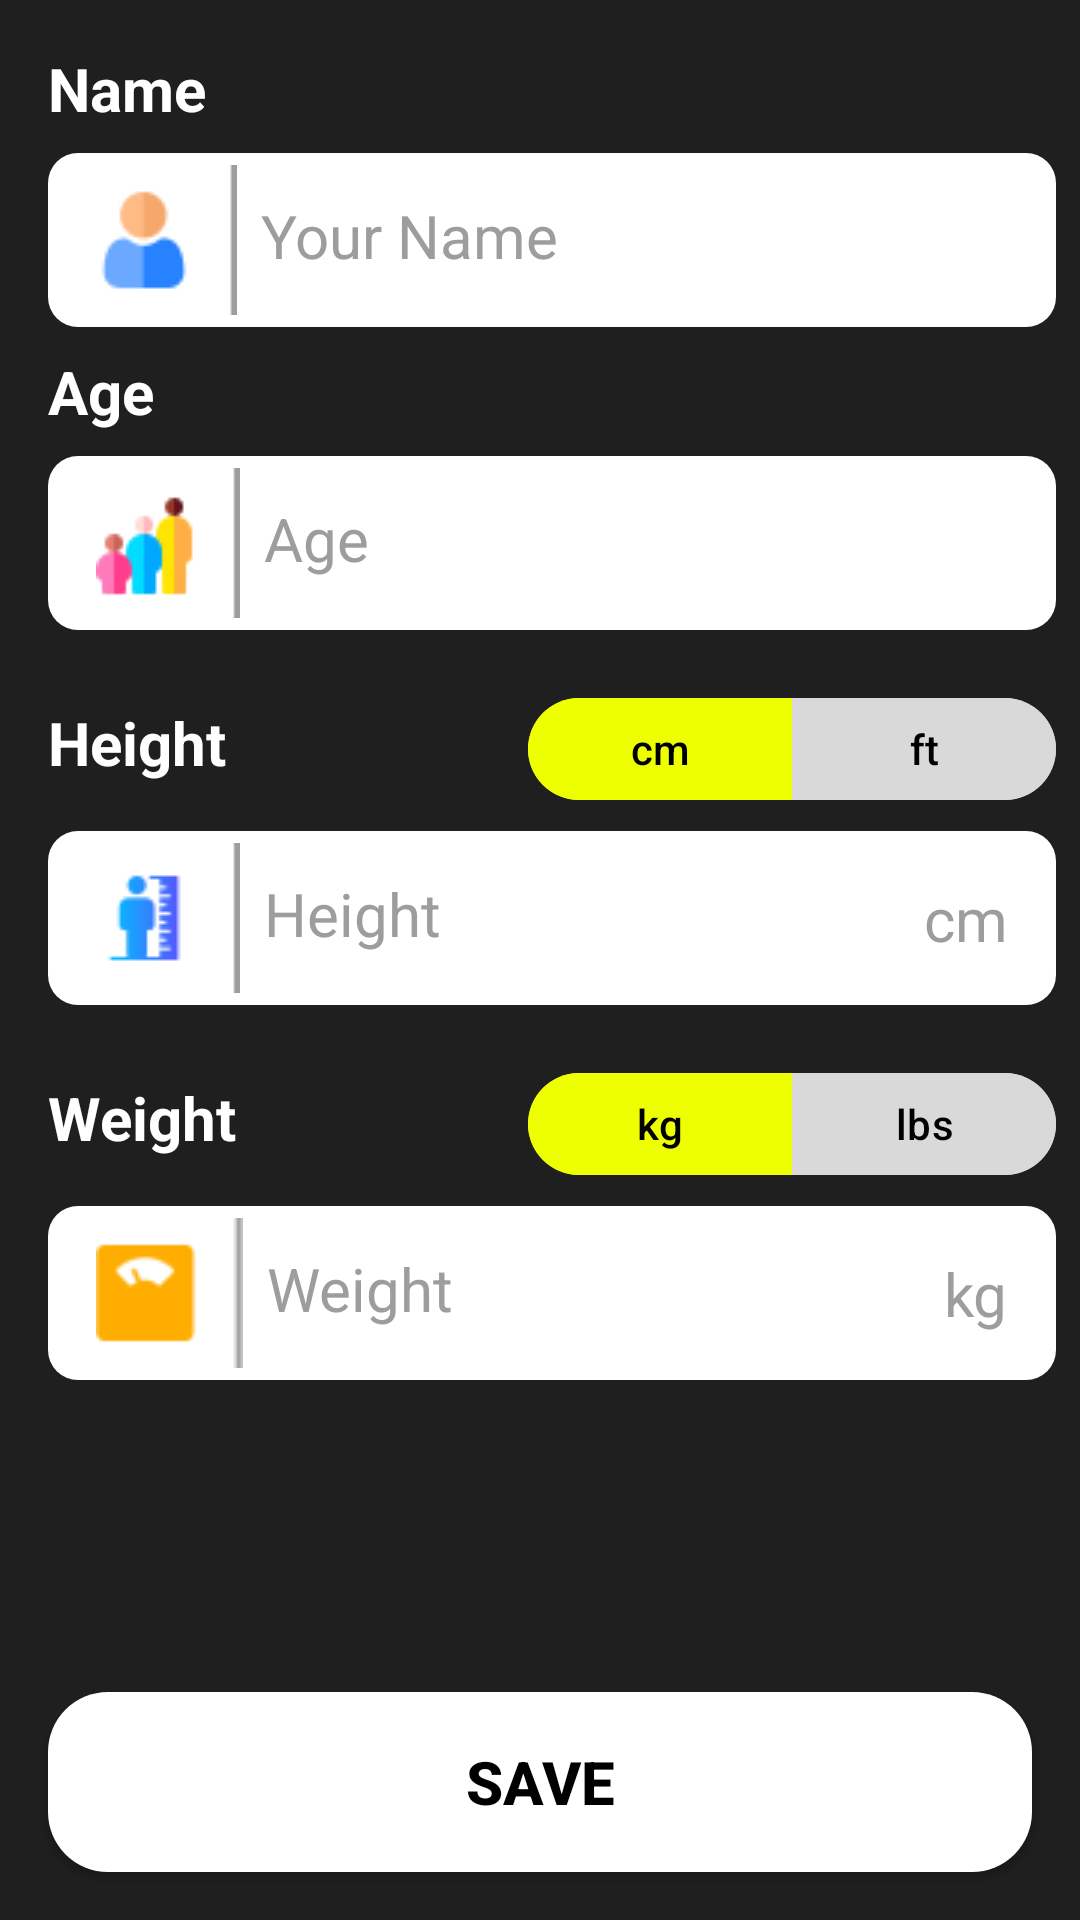

Layout XML and referenced resources for this Android screen:
<!-- AndroidManifest.xml: application theme Theme.TrackingRunningApp -->
<!-- res/layout/fragment_edit_profile.xml -->
<?xml version="1.0" encoding="utf-8"?>
<androidx.constraintlayout.widget.ConstraintLayout xmlns:android="http://schemas.android.com/apk/res/android"
    xmlns:app="http://schemas.android.com/apk/res-auto"
    xmlns:tools="http://schemas.android.com/tools"
    android:id="@+id/status_container"
    android:layout_width="match_parent"
    android:layout_height="match_parent"
    android:background="@color/main_background">

    <TextView
        android:id="@+id/text_gender"
        android:layout_width="wrap_content"
        android:layout_height="wrap_content"
        android:layout_marginStart="16dp"
        android:layout_marginTop="16dp"
        android:text="@string/input_user_name"
        android:textColor="@color/white"
        android:textSize="@dimen/text_size_title"
        android:textStyle="bold"
        app:layout_constraintStart_toStartOf="parent"
        app:layout_constraintTop_toTopOf="parent" />


    <com.google.android.material.button.MaterialButtonToggleGroup
        android:id="@+id/materialButtonToggleGroup"
        android:layout_width="wrap_content"
        android:layout_height="wrap_content"
        android:layout_marginTop="4dp"
        app:layout_constraintBottom_toBottomOf="@+id/textView3"
        app:layout_constraintEnd_toEndOf="@+id/edt_age"
        app:layout_constraintTop_toTopOf="@+id/textView3">

        <com.google.android.material.button.MaterialButton
            android:id="@+id/btn_cm"
            android:layout_width="wrap_content"
            android:layout_height="@dimen/size_toggle_button"
            android:backgroundTint="@color/main_yellow"
            android:text="@string/text_cm"
            android:textColor="@color/black"
            tools:ignore="TouchTargetSizeCheck" />

        <com.google.android.material.button.MaterialButton
            android:id="@+id/btn_ft"
            android:layout_width="wrap_content"
            android:layout_height="@dimen/size_toggle_button"
            android:backgroundTint="@color/main_gray"
            android:text="@string/text_ft"
            android:textColor="@color/black"
            tools:ignore="TouchTargetSizeCheck" />

    </com.google.android.material.button.MaterialButtonToggleGroup>

    <com.google.android.material.button.MaterialButtonToggleGroup
        android:id="@+id/materialButtonToggleGroup2"
        android:layout_width="wrap_content"
        android:layout_height="wrap_content"
        android:layout_marginTop="4dp"
        app:layout_constraintBottom_toBottomOf="@+id/textView5"
        app:layout_constraintEnd_toEndOf="@+id/edt_height"
        app:layout_constraintTop_toTopOf="@+id/textView5">

        <com.google.android.material.button.MaterialButton
            android:id="@+id/btn_kg"
            android:layout_width="wrap_content"
            android:layout_height="@dimen/size_toggle_button"
            android:backgroundTint="@color/main_yellow"
            android:text="@string/text_kg"
            android:textColor="@color/black"
            tools:ignore="TouchTargetSizeCheck" />

        <com.google.android.material.button.MaterialButton
            android:id="@+id/btn_lbs"
            android:layout_width="wrap_content"
            android:layout_height="@dimen/size_toggle_button"
            android:backgroundTint="@color/main_gray"
            android:text="@string/text_lbs"
            android:textColor="@color/black"
            tools:ignore="TouchTargetSizeCheck" />

    </com.google.android.material.button.MaterialButtonToggleGroup>

    <TextView
        android:id="@+id/textView2"
        android:layout_width="wrap_content"
        android:layout_height="wrap_content"
        android:layout_marginTop="8dp"
        android:text="@string/hint_age"
        android:textColor="@color/white"
        android:textSize="@dimen/text_size_title"
        android:textStyle="bold"
        app:layout_constraintStart_toStartOf="@+id/text_gender"
        app:layout_constraintTop_toBottomOf="@+id/edt_name" />

    <com.google.android.material.textfield.TextInputEditText
        android:id="@+id/edt_age"
        style="@style/Widget.Material3.TextInputLayout.OutlinedBox"
        android:layout_width="0dp"
        android:layout_height="@dimen/height_edit_text"
        android:layout_marginStart="16dp"
        android:layout_marginTop="8dp"
        android:layout_marginEnd="8dp"
        android:background="@drawable/background_edit_text_profile"
        android:drawableStart="@drawable/icon_age"
        android:drawablePadding="@dimen/drawable_padding"
        android:hint="@string/hint_age"
        android:inputType="number"
        android:textColor="@color/color_edit_text"
        android:textColorHint="@color/color_hint_edit_text"
        android:textSize="@dimen/size_edit_text"
        app:layout_constraintEnd_toEndOf="parent"
        app:layout_constraintStart_toStartOf="parent"
        app:layout_constraintTop_toBottomOf="@+id/textView2"
        tools:ignore="DuplicateSpeakableTextCheck,TextContrastCheck,VisualLintTextFieldSize" />

    <com.google.android.material.textfield.TextInputEditText
        android:id="@+id/edt_height"
        style="@style/Widget.Material3.TextInputLayout.OutlinedBox"
        android:layout_width="0dp"
        android:layout_height="@dimen/height_edit_text"
        android:layout_marginTop="16dp"
        android:background="@drawable/background_edit_text_profile"
        android:drawableStart="@drawable/ic_height"
        android:drawablePadding="8dp"
        android:hint="@string/hint_height"
        android:inputType="numberDecimal"
        android:textColor="@color/color_edit_text"
        android:textColorHint="@color/color_hint_edit_text"
        android:textSize="@dimen/size_edit_text"
        app:layout_constraintEnd_toEndOf="@+id/edt_age"
        app:layout_constraintStart_toStartOf="@+id/edt_age"
        app:layout_constraintTop_toBottomOf="@+id/textView3"
        tools:ignore="TextFields,DuplicateSpeakableTextCheck,TextContrastCheck,VisualLintTextFieldSize" />

    <com.google.android.material.textfield.TextInputEditText
        android:id="@+id/edt_weight"
        style="@style/Widget.Material3.TextInputLayout.OutlinedBox"
        android:layout_width="0dp"
        android:layout_height="@dimen/height_edit_text"
        android:layout_marginTop="16dp"
        android:background="@drawable/background_edit_text_profile"
        android:drawableStart="@drawable/ic_weight"
        android:drawablePadding="@dimen/drawable_padding"
        android:hint="@string/hint_weight"
        android:inputType="numberDecimal"
        android:textColor="@color/color_edit_text"
        android:textColorHint="@color/color_hint_edit_text"
        android:textSize="@dimen/size_edit_text"
        app:layout_constraintEnd_toEndOf="@+id/edt_height"
        app:layout_constraintStart_toStartOf="@+id/edt_height"
        app:layout_constraintTop_toBottomOf="@+id/textView5"
        tools:ignore="DuplicateSpeakableTextCheck,TextContrastCheck,VisualLintTextFieldSize" />

    <TextView
        android:id="@+id/textView3"
        android:layout_width="wrap_content"
        android:layout_height="wrap_content"
        android:layout_marginTop="24dp"
        android:text="@string/hint_height"
        android:textColor="@color/white"
        android:textSize="@dimen/text_size_title"
        android:textStyle="bold"
        app:layout_constraintStart_toStartOf="@+id/textView2"
        app:layout_constraintTop_toBottomOf="@+id/edt_age" />

    <TextView
        android:id="@+id/textView5"
        android:layout_width="wrap_content"
        android:layout_height="wrap_content"
        android:layout_marginTop="24dp"
        android:text="@string/hint_weight"
        android:textColor="@color/white"
        android:textSize="@dimen/text_size_title"
        android:textStyle="bold"
        app:layout_constraintStart_toStartOf="@+id/textView3"
        app:layout_constraintTop_toBottomOf="@+id/edt_height" />

    <Button
        android:id="@+id/btn_save"
        android:layout_width="0dp"
        android:layout_height="wrap_content"
        android:layout_marginStart="16dp"
        android:layout_marginEnd="16dp"
        android:layout_marginBottom="@dimen/margin_16"
        android:background="@drawable/background_confirm_btn"
        android:foreground="?attr/selectableItemBackground"
        android:text="@string/text_btn_save"
        android:textColor="@color/black"
        android:textSize="20sp"
        android:textStyle="bold"
        android:theme="@style/DefaultButton"
        app:layout_constraintBottom_toBottomOf="parent"
        app:layout_constraintEnd_toEndOf="parent"
        app:layout_constraintStart_toStartOf="parent"
        tools:ignore="VisualLintButtonSize" />

    <com.google.android.material.textfield.TextInputEditText
        android:id="@+id/edt_name"
        style="@style/Widget.Material3.TextInputLayout.OutlinedBox"
        android:layout_width="0dp"
        android:layout_height="@dimen/height_edit_text"
        android:layout_marginStart="16dp"
        android:layout_marginTop="8dp"
        android:layout_marginEnd="8dp"
        android:background="@drawable/background_edit_text_profile"
        android:drawableStart="@drawable/ic_user_name"
        android:drawablePadding="@dimen/drawable_padding"
        android:hint="Your Name"
        android:inputType="text"
        android:textColor="@color/color_edit_text"
        android:textColorHint="@color/color_hint_edit_text"
        android:textSize="@dimen/size_edit_text"
        app:layout_constraintEnd_toEndOf="parent"
        app:layout_constraintStart_toStartOf="parent"
        app:layout_constraintTop_toBottomOf="@+id/text_gender"
        tools:ignore="HardcodedText,VisualLintTextFieldSize" />

    <TextView
        android:id="@+id/text_hint_height_unit"
        android:layout_width="wrap_content"
        android:layout_height="wrap_content"
        android:layout_marginEnd="16dp"
        android:text="@string/text_cm"
        android:textColor="@color/color_hint_edit_text"
        android:textSize="@dimen/size_edit_text"
        app:layout_constraintBottom_toBottomOf="@+id/edt_height"
        app:layout_constraintEnd_toEndOf="@+id/edt_height"
        app:layout_constraintTop_toTopOf="@+id/edt_height"
        tools:ignore="TextContrastCheck" />

    <TextView
        android:id="@+id/text_hint_weight_unit"
        android:layout_width="wrap_content"
        android:layout_height="wrap_content"
        android:layout_marginEnd="16dp"
        android:text="@string/text_kg"
        android:textColor="@color/color_hint_edit_text"
        android:textSize="@dimen/size_edit_text"
        app:layout_constraintBottom_toBottomOf="@+id/edt_weight"
        app:layout_constraintEnd_toEndOf="@+id/edt_weight"
        app:layout_constraintTop_toTopOf="@+id/edt_weight"
        tools:ignore="TextContrastCheck" />

</androidx.constraintlayout.widget.ConstraintLayout>
<!-- resources referenced by this layout -->
<resources>
  <color name="black">#000000</color>
  <color name="color_edit_text">#1F1F1F</color>
  <color name="color_hint_edit_text">#9D9D9D</color>
  <color name="main_background">#1F1F1F</color>
  <color name="main_gray">#D9D9D9</color>
  <color name="main_yellow">#EEFF01</color>
  <color name="white">#FFFFFF</color>
  <dimen name="drawable_padding">8dp</dimen>
  <dimen name="height_edit_text">58dp</dimen>
  <dimen name="margin_16">16dp</dimen>
  <dimen name="size_edit_text">20sp</dimen>
  <dimen name="size_toggle_button">42dp</dimen>
  <dimen name="text_size_title">20sp</dimen>
  <!-- drawable background_confirm_btn (drawable) -->
  <?xml version="1.0" encoding="utf-8"?>
  <selector xmlns:android="http://schemas.android.com/apk/res/android">
      <item>
          <shape android:shape="rectangle">
              <solid android:color="@color/white"/>
              <corners android:radius="20dp"/>
              <size android:height="60dp"/>
          </shape>
      </item>
  
  </selector>
  <!-- drawable background_edit_text_profile (drawable) -->
  <?xml version="1.0" encoding="utf-8"?>
  <selector xmlns:android="http://schemas.android.com/apk/res/android">
      <item>
          <shape android:shape="rectangle">
              <solid android:color="@color/white"/>
              <corners android:radius="10dp"/>
              <size android:height="58dp"/>
          </shape>
      </item>
  </selector>
  <!-- drawable ic_height: png bitmap (drawable, 986 bytes) -->
  <!-- drawable ic_user_name: png bitmap (drawable, 991 bytes) -->
  <!-- drawable ic_weight: png bitmap (drawable, 770 bytes) -->
  <!-- drawable icon_age: png bitmap (drawable, 1133 bytes) -->
  <string name="hint_age">Age</string>
  <string name="hint_height">Height</string>
  <string name="hint_weight">Weight</string>
  <string name="input_user_name">Name</string>
  <string name="text_btn_save">Save</string>
  <string name="text_cm">cm</string>
  <string name="text_ft">ft</string>
  <string name="text_kg">kg</string>
  <string name="text_lbs">lbs</string>
  <style name="Theme.TrackingRunningApp" parent="Base.Theme.TrackingRunningApp" />
  <style name="Base.Theme.TrackingRunningApp" parent="Theme.Material3.DayNight.NoActionBar">
          
          
      </style>
</resources>
